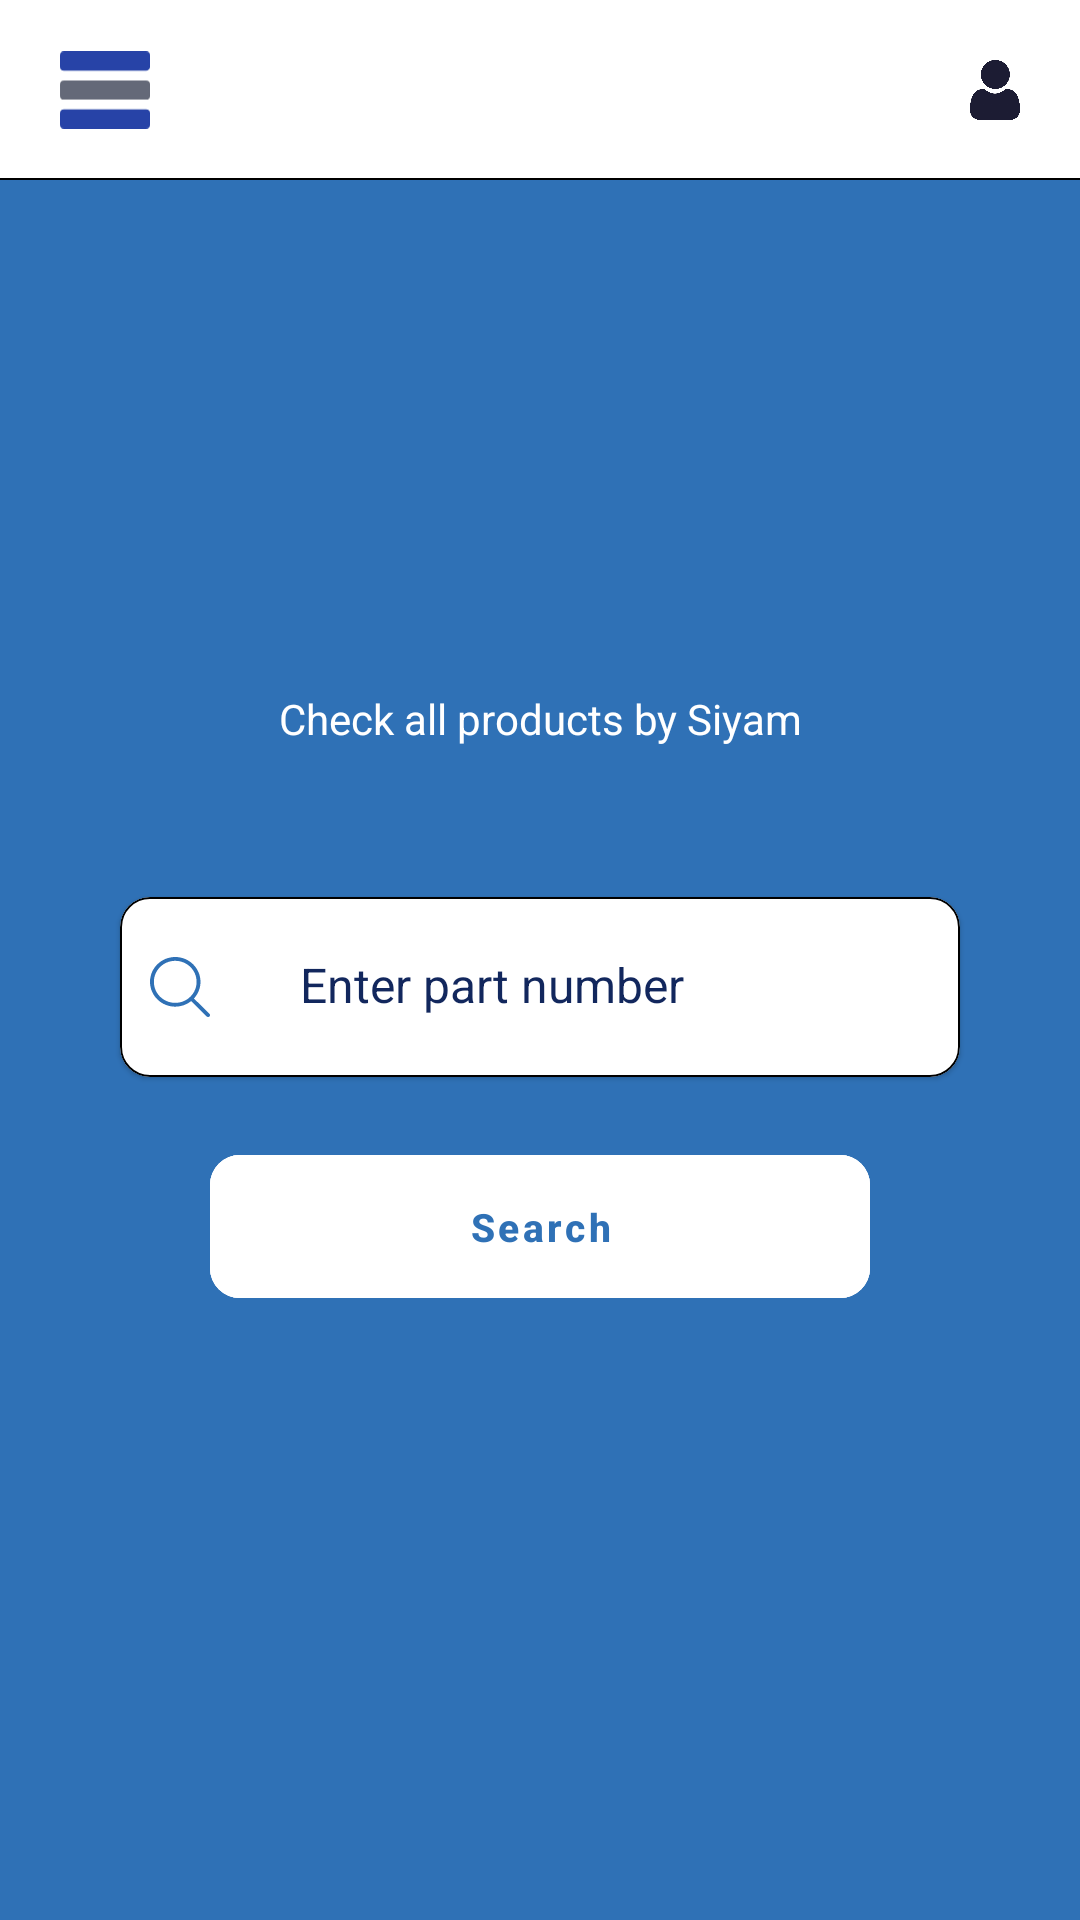

Layout XML and referenced resources for this Android screen:
<!-- AndroidManifest.xml: application theme Theme.Siyam -->
<!-- res/layout/activity_products.xml -->
<?xml version="1.0" encoding="utf-8"?>
<androidx.core.widget.NestedScrollView
    xmlns:android="http://schemas.android.com/apk/res/android"
    xmlns:app="http://schemas.android.com/apk/res-auto"
    xmlns:tools="http://schemas.android.com/tools"
    android:layout_width="match_parent"
    android:layout_height="match_parent"
    android:background="#2F71B6"
    tools:context=".MainActivity">

    <androidx.constraintlayout.widget.ConstraintLayout
        android:layout_width="match_parent"
        android:layout_height="match_parent"
        >

        <include
            android:id="@+id/include_tab"
            layout="@layout/toolbar"
            app:layout_constraintEnd_toEndOf="parent"
            app:layout_constraintStart_toStartOf="parent"
            app:layout_constraintTop_toTopOf="parent" />




        <ImageView
            android:id="@+id/mainLogo"
            android:layout_width="100dp"
            android:layout_height="100dp"
            app:layout_constraintLeft_toLeftOf="parent"
            app:layout_constraintRight_toRightOf="parent"
            app:layout_constraintTop_toBottomOf="@+id/include_tab"
            android:src="@drawable/ringing"
            android:layout_marginTop="40dp"
            android:contentDescription="main logo" />

<TextView
    android:id="@+id/text1"
    android:layout_width="match_parent"
    android:layout_height="wrap_content"
    app:layout_constraintTop_toBottomOf="@+id/mainLogo"
    android:textColor="@color/white"
    android:textColorHint="@color/white"
    android:text="@string/check_all_products_by_siyam"
    android:gravity="center"
    android:layout_marginTop="30dp"
/>

        <com.google.android.material.card.MaterialCardView
            android:id="@+id/cardView"
            android:layout_width="match_parent"
            android:layout_height="wrap_content"
            android:layout_marginStart="40dp"
            android:layout_marginTop="50dp"
            android:layout_marginEnd="40dp"
            app:cardCornerRadius="10dp"
            app:strokeColor="@color/black"
            app:layout_constraintLeft_toLeftOf="parent"
            app:layout_constraintRight_toRightOf="parent"
            app:layout_constraintTop_toBottomOf="@+id/text1"
            app:strokeWidth="0.5dp">

            <LinearLayout
                android:layout_width="match_parent"
                android:layout_height="60dp"
                android:textSize="16sp"
                android:orientation="horizontal">


                <ImageView
                    android:layout_width="20dp"
                    android:layout_height="20dp"
                    android:layout_marginStart="10dp"
                    android:layout_marginTop="5dp"
                    android:layout_marginEnd="10dp"
                    android:layout_gravity="center"
                    android:layout_marginBottom="5dp"
                    android:textSize="16sp"
                    android:src="@drawable/ic_search_interface"
                    />

                <EditText
                    android:id="@+id/phone_number"
                    android:layout_width="match_parent"
                    android:layout_height="wrap_content"
                    android:layout_gravity="center"
                    android:background="@android:color/transparent"
                    android:textSize="16sp"
                    android:textColor="#12275D"
                    android:textColorHint="#12275D"
                    android:padding="20dp"
                    android:hint="@string/enter_part_number"/>

            </LinearLayout>


        </com.google.android.material.card.MaterialCardView>


        <com.google.android.material.button.MaterialButton
            android:id="@+id/search_btn"
            style="?attr/materialButtonOutlinedStyle"
            android:layout_width="match_parent"
            android:layout_height="wrap_content"
            android:layout_marginStart="70dp"
            android:layout_marginEnd="70dp"
            android:layout_marginTop="20dp"
            android:padding="15dp"
            android:text="@string/search"
            android:textColor="#2F71B6"
            android:textSize="13sp"
            android:textAllCaps="false"
            app:cornerRadius="10dp"
            android:textStyle="bold"
            android:backgroundTint="@color/white"
            app:layout_constraintEnd_toEndOf="parent"
            app:layout_constraintStart_toStartOf="parent"
            app:rippleColor="@color/white"
            app:layout_constraintTop_toBottomOf="@+id/cardView"
            app:strokeColor="@color/white"
            app:strokeWidth="2dp" />


        <androidx.recyclerview.widget.RecyclerView
            android:id="@+id/rvProducts"
            android:layout_width="match_parent"
            android:layout_height="wrap_content"
            android:layout_marginTop="30dp"
            android:orientation="vertical"
            android:layout_marginStart="10dp"
            android:layout_marginEnd="10dp"
            app:layout_constraintLeft_toLeftOf="parent"
            app:layout_constraintRight_toRightOf="parent"
            app:layout_constraintTop_toBottomOf="@+id/search_btn"
            app:layoutManager="androidx.recyclerview.widget.LinearLayoutManager" />




    </androidx.constraintlayout.widget.ConstraintLayout>

</androidx.core.widget.NestedScrollView>
<!-- res/layout/toolbar.xml (included above) -->
<?xml version="1.0" encoding="utf-8"?>
<FrameLayout xmlns:android="http://schemas.android.com/apk/res/android"
    android:layout_width="match_parent"
    android:background="@color/white"
    android:layout_height="60dp">



    <ImageView
        android:id="@+id/menuImg"
        android:layout_width="30dp"
        android:layout_height="match_parent"
        android:layout_gravity="start"
        android:layout_marginStart="20dp"
        android:foreground="?attr/selectableItemBackground"
        android:scaleX="-1"
        android:src="@drawable/menuimg" />



    <TextView
        android:id="@+id/tab_title"
        android:layout_width="wrap_content"
        android:layout_height="wrap_content"
        android:layout_gravity="center"
        android:layout_margin="10dp"
        android:textColor="#2743A7"
        android:textSize="16sp"
        android:textStyle="bold" />


    <ImageView
        android:id="@+id/personImg"
        android:layout_width="20dp"
        android:layout_height="wrap_content"
        android:layout_gravity="end"
        android:layout_marginEnd="20dp"
        android:foreground="?attr/selectableItemBackground"
        android:scaleX="-1"
        android:src="@drawable/user" />



    <View
        android:layout_width="match_parent"
        android:layout_height="0.5dp"
        android:layout_gravity="bottom"
        android:background="@color/black" />

</FrameLayout>
<!-- resources referenced by this layout -->
<resources>
  <color name="black">#FF000000</color>
  <color name="white">#FFFFFFFF</color>
  <!-- drawable ic_search_interface (drawable-v24) -->
  <vector xmlns:android="http://schemas.android.com/apk/res/android"
      android:width="8dp"
      android:height="8dp"
      android:tint="@color/purple_700"
      android:viewportWidth="612.01"
      android:viewportHeight="612.01">
      <path
          android:fillColor="#999999"
          android:pathData="M606.209,578.714L448.198,423.228C489.576,378.272 515,318.817 515,253.393C514.98,113.439 399.704,0 257.493,0C115.282,0 0.006,113.439 0.006,253.393s115.276,253.393 257.487,253.393c61.445,0 117.801,-21.253 162.068,-56.586l158.624,156.099c7.729,7.614 20.277,7.614 28.006,0C613.938,598.686 613.938,586.328 606.209,578.714zM257.493,467.8c-120.326,0 -217.869,-95.993 -217.869,-214.407S137.167,38.986 257.493,38.986c120.327,0 217.869,95.993 217.869,214.407S377.82,467.8 257.493,467.8z" />
  </vector>
  <!-- drawable menuimg (drawable-v24) -->
  <vector xmlns:android="http://schemas.android.com/apk/res/android"
      android:width="18.964dp"
      android:height="16.253dp"
      android:viewportWidth="20.964"
      android:viewportHeight="18.253">
    <path
        android:pathData="M20.019,4.557L0.945,4.557a0.946,0.946 0,0 1,-0.946 -0.954L-0.001,0.946a0.946,0.946 0,0 1,0.946 -0.946h19.073a0.946,0.946 0,0 1,0.946 0.946v2.658a0.946,0.946 0,0 1,-0.946 0.946"
        android:fillColor="#2743A7"/>
    <path
        android:pathData="M20.019,11.407L0.945,11.407a0.946,0.946 0,0 1,-0.946 -0.946v-2.67a0.946,0.946 0,0 1,0.942 -0.941L20.01,6.85a0.946,0.946 0,0 1,0.946 0.946v2.666a0.946,0.946 0,0 1,-0.946 0.946"
        android:fillColor="#646978"/>
    <path
        android:pathData="M20.019,18.253L0.945,18.253a0.946,0.946 0,0 1,-0.946 -0.946v-2.67a0.946,0.946 0,0 1,0.946 -0.946h19.073a0.946,0.946 0,0 1,0.946 0.946v2.67a0.946,0.946 0,0 1,-0.946 0.946"
        android:fillColor="#2743A7"/>
  </vector>
  <!-- drawable user: png bitmap (drawable-v24, 27320 bytes) -->
  <string name="check_all_products_by_siyam">Check all products by Siyam</string>
  <string name="enter_part_number">Enter part number</string>
  <string name="search">Search</string>
  <style name="Theme.Siyam" parent="Theme.MaterialComponents.DayNight.DarkActionBar">
          
          <item name="colorPrimary">@color/purple_500</item>
          <item name="colorPrimaryVariant">@color/purple_700</item>
          <item name="colorOnPrimary">@color/white</item>
          
          <item name="colorSecondary">@color/teal_200</item>
          <item name="colorSecondaryVariant">@color/teal_700</item>
          <item name="colorOnSecondary">@color/black</item>
          
          <item name="android:statusBarColor">?attr/colorPrimaryVariant</item>
          
      </style>
  <color name="purple_700">#2F71B6</color>
  <color name="purple_500">#2F71B6</color>
  <color name="teal_200">#FF03DAC5</color>
  <color name="teal_700">#FF018786</color>
</resources>
